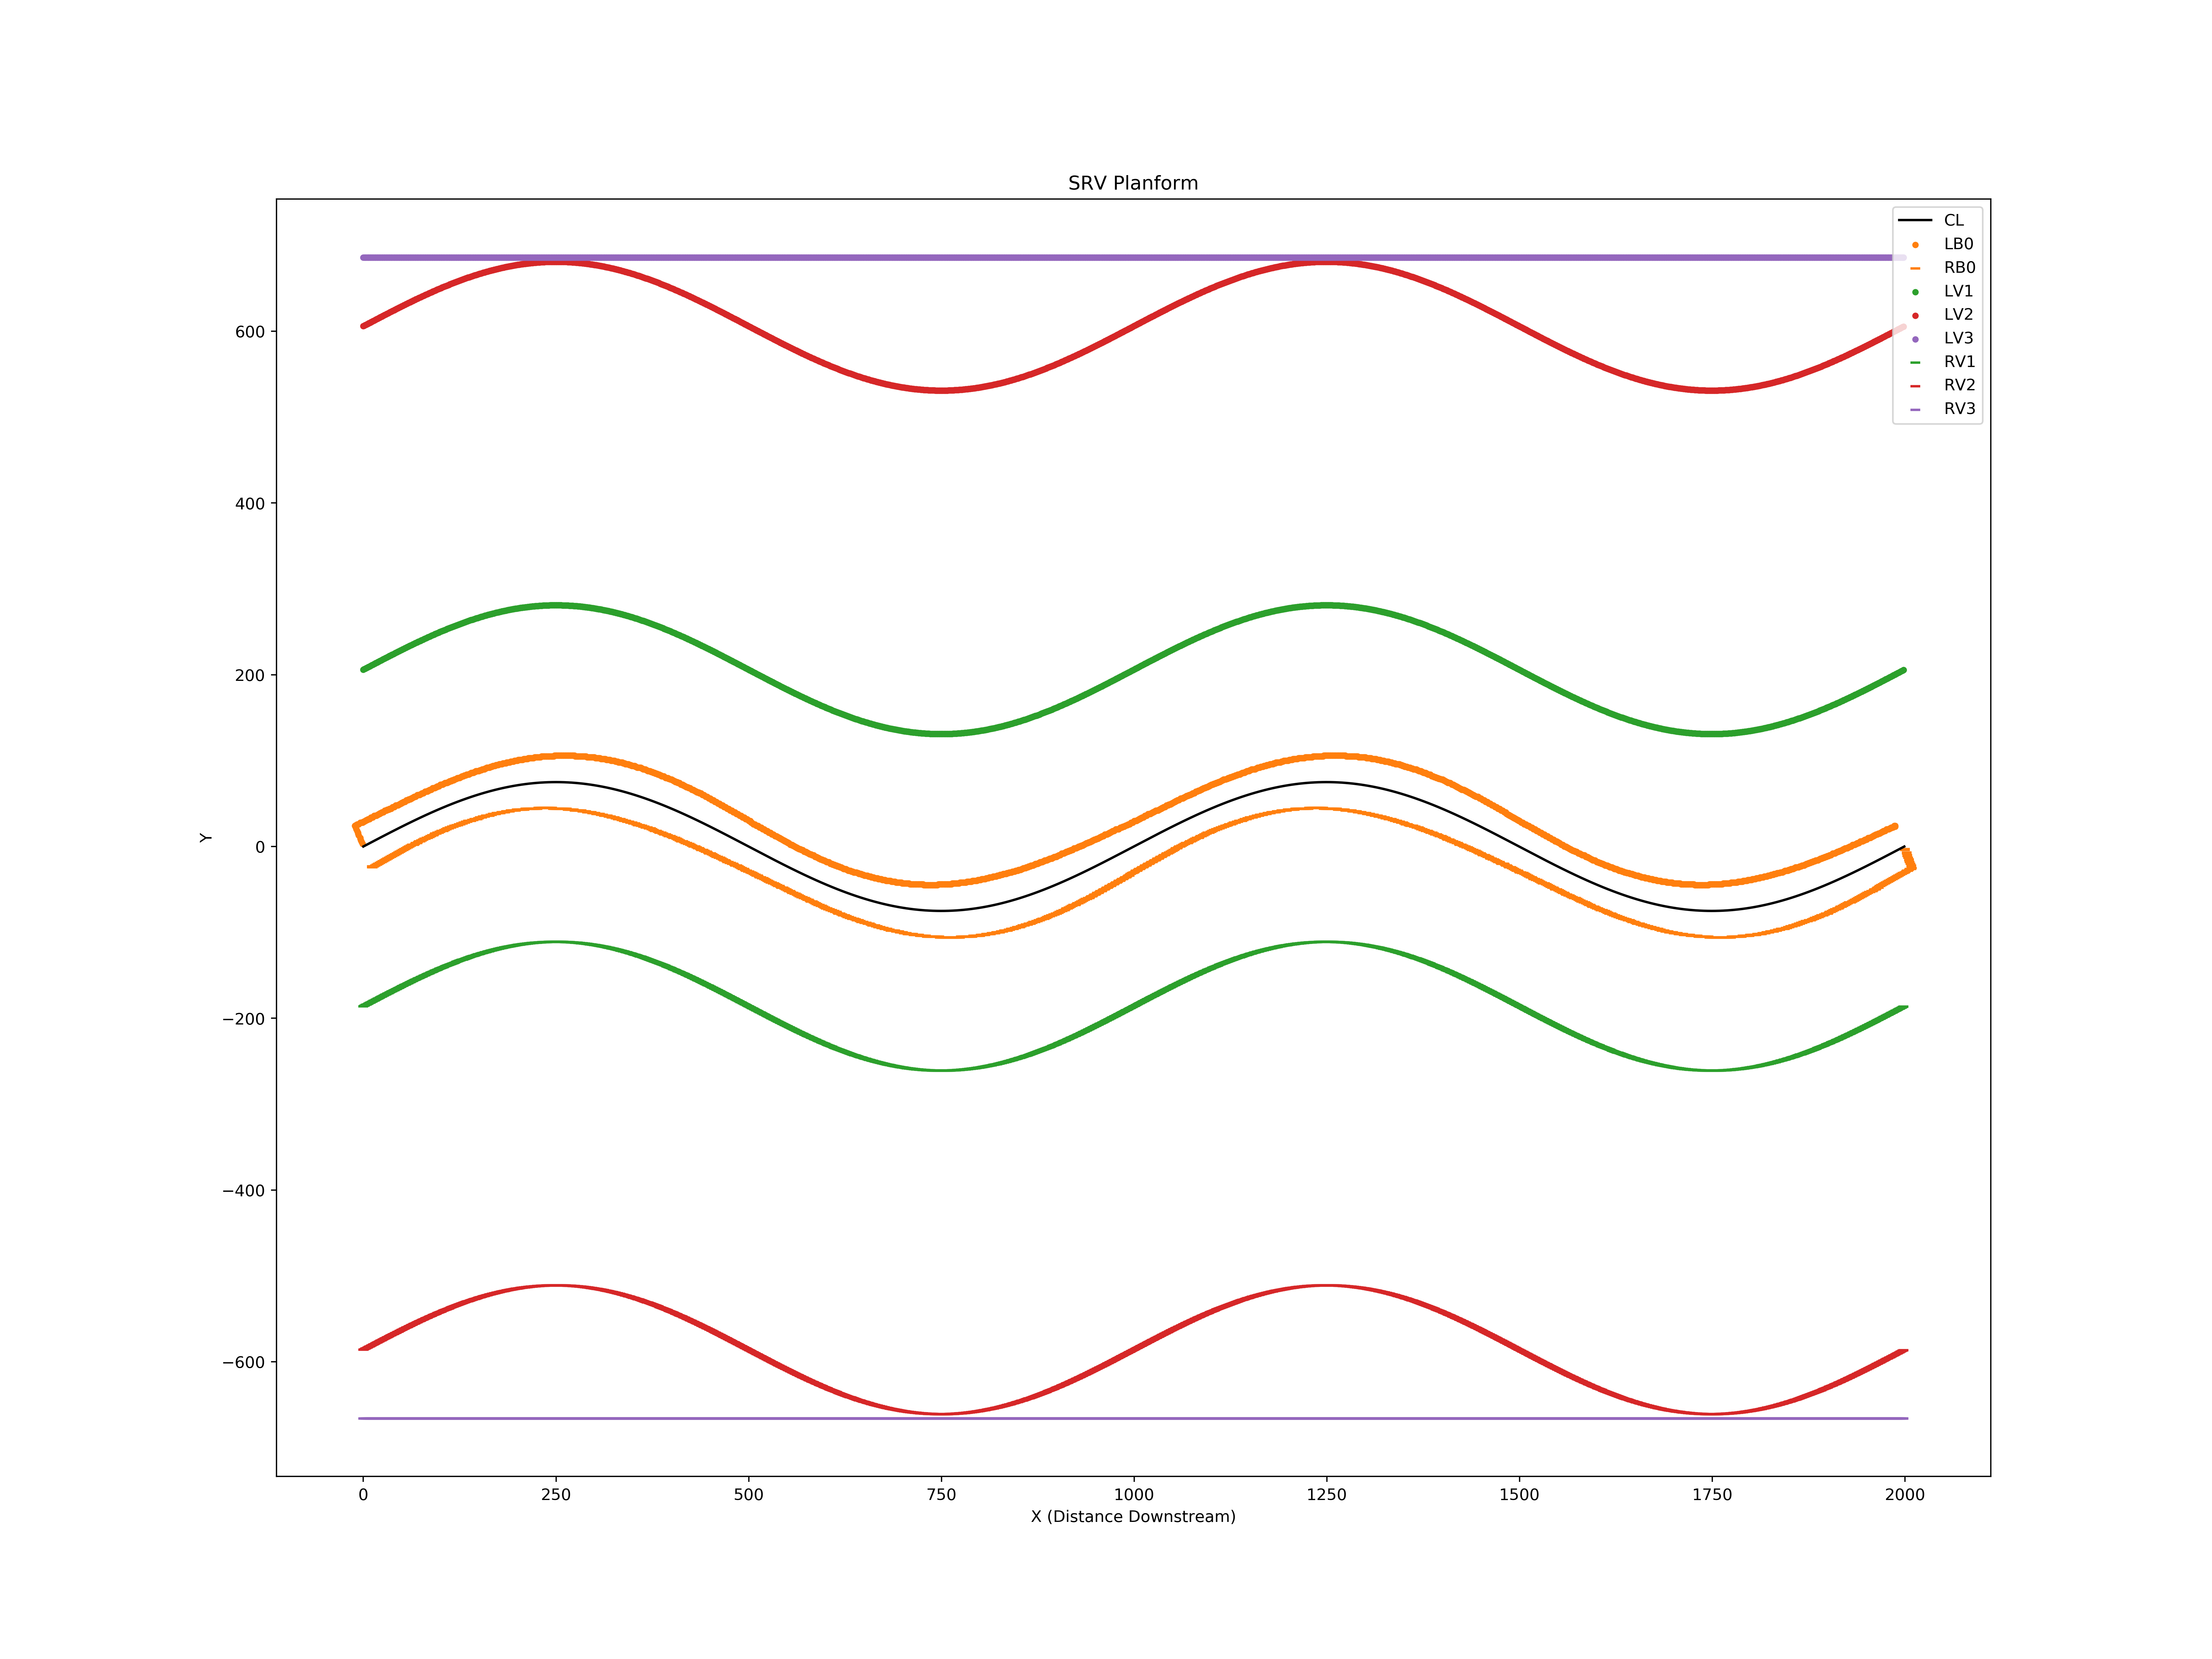

The table this chart was drawn from, first rows:
X, Y
0, 0.0
1, 0.4715
2, 0.9429
3, 1.414
4, 1.886
5, 2.357
6, 2.828
7, 3.299
8, 3.77
9, 4.241
10, 4.712
11, 5.182
12, 5.652
13, 6.122
14, 6.592
15, 7.062
16, 7.531
17, 8
18, 8.468
19, 8.937
20, 9.405
21, 9.872
22, 10.34
23, 10.81
24, 11.27
25, 11.74
26, 12.2
27, 12.67
28, 13.13
29, 13.6
30, 14.06
31, 14.52
32, 14.99
33, 15.45
34, 15.91
35, 16.37
36, 16.83
37, 17.29
38, 17.75
39, 18.2
40, 18.66
41, 19.12
42, 19.57
43, 20.03
44, 20.48
45, 20.93
46, 21.39
47, 21.84
48, 22.29
49, 22.74
50, 23.19
51, 23.64
52, 24.08
53, 24.53
54, 24.97
55, 25.42
56, 25.86
57, 26.3
58, 26.74
59, 27.18
... 17,968 more rows
